Run: headless pygame with SDL's dummy video driver; simulated clock (each Clock.tick advances the game by its frame time, no real sleeping); random seed 0; keys injected as events and as key.get_pressed() state; no mouse input.
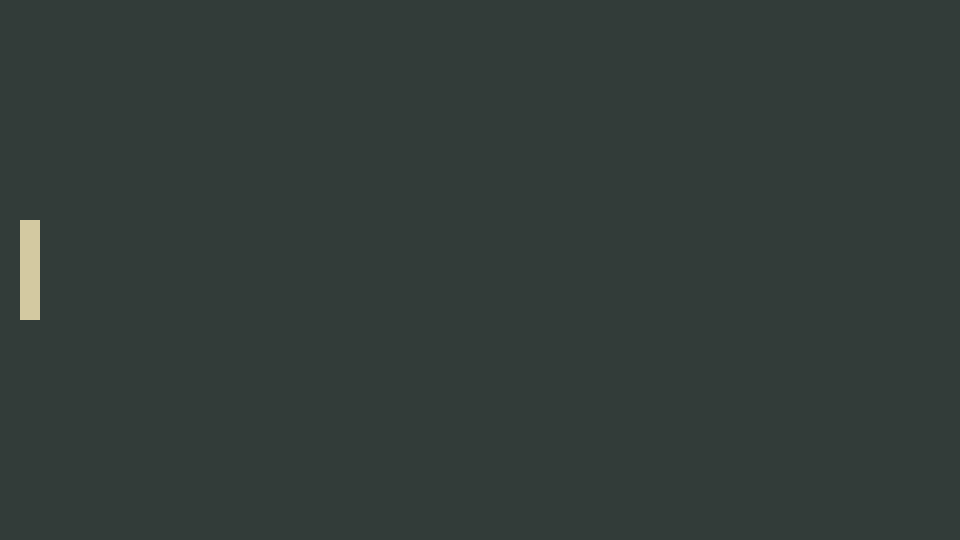
Frame 1 of 4 · flips 1–60 · no input
Frame 2 of 4 · flips 61–180 · tapped SPACE, RETURN · held RIGHT (→), D · screen unchanged from frame 1, image omitted
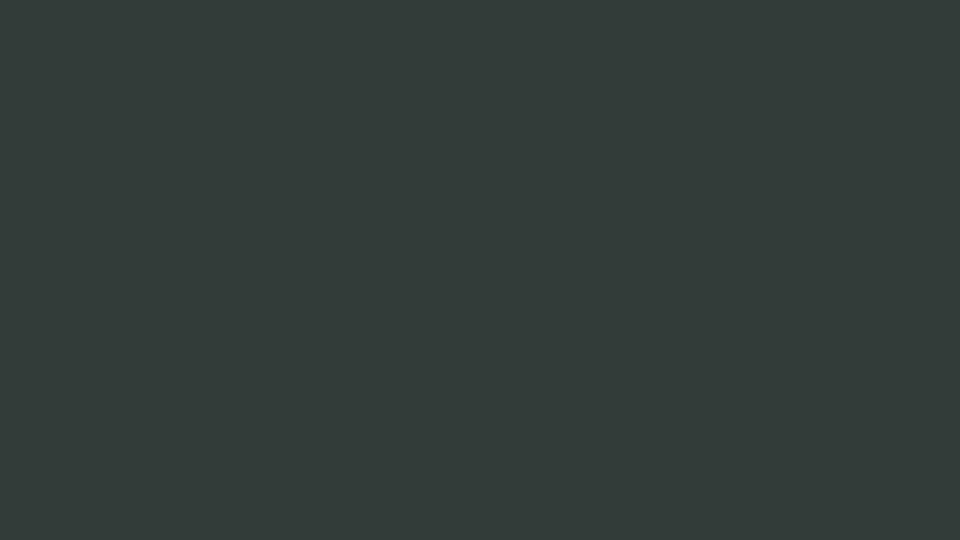
Frame 3 of 4 · flips 181–300 · held DOWN (↓), S
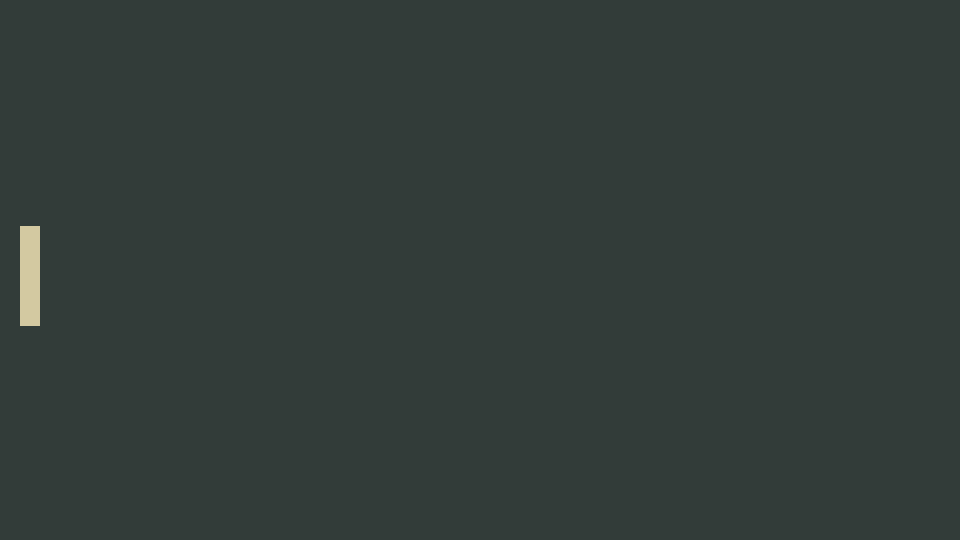
Frame 4 of 4 · flips 301–420 · held LEFT (←), A, UP (↑), W

The pygame program that drew these frames:

import pygame, sys

pygame.init()
WINDOW_SIZE = (960, 540)
screen = pygame.display.set_mode(WINDOW_SIZE)
clock = pygame.time.Clock()
running = True
dt = 0

player_speed = 400
player_height = 100
player_width = 20
player1_x_pos = 20
player1_y_pos = WINDOW_SIZE[1] / 2 - (player_height / 2)
player1_rect = pygame.Rect(player1_x_pos,player1_y_pos,player_width,player_height)

while running:
    for event in pygame.event.get():
        if event.type == pygame.QUIT:
            running = False
            pygame.quit()
            sys.exit()
    
    screen.fill((50,60,57))
    pygame.draw.rect(screen, (211,201,161), player1_rect)
#!!! sistemare input/movimento !!!
    if pygame.key.get_pressed()[pygame.K_DOWN]:
        player1_rect.y += player_speed * dt
    if pygame.key.get_pressed()[pygame.K_UP]:
        player1_rect.y -= player_speed * dt
                                          
                                  


    #RENDER MY GAME BELOW THIS LINE
    
    #RENDER MY GAME ABOVE THIS LINE
    pygame.display.flip()

    dt = clock.tick(60) / 1000   
